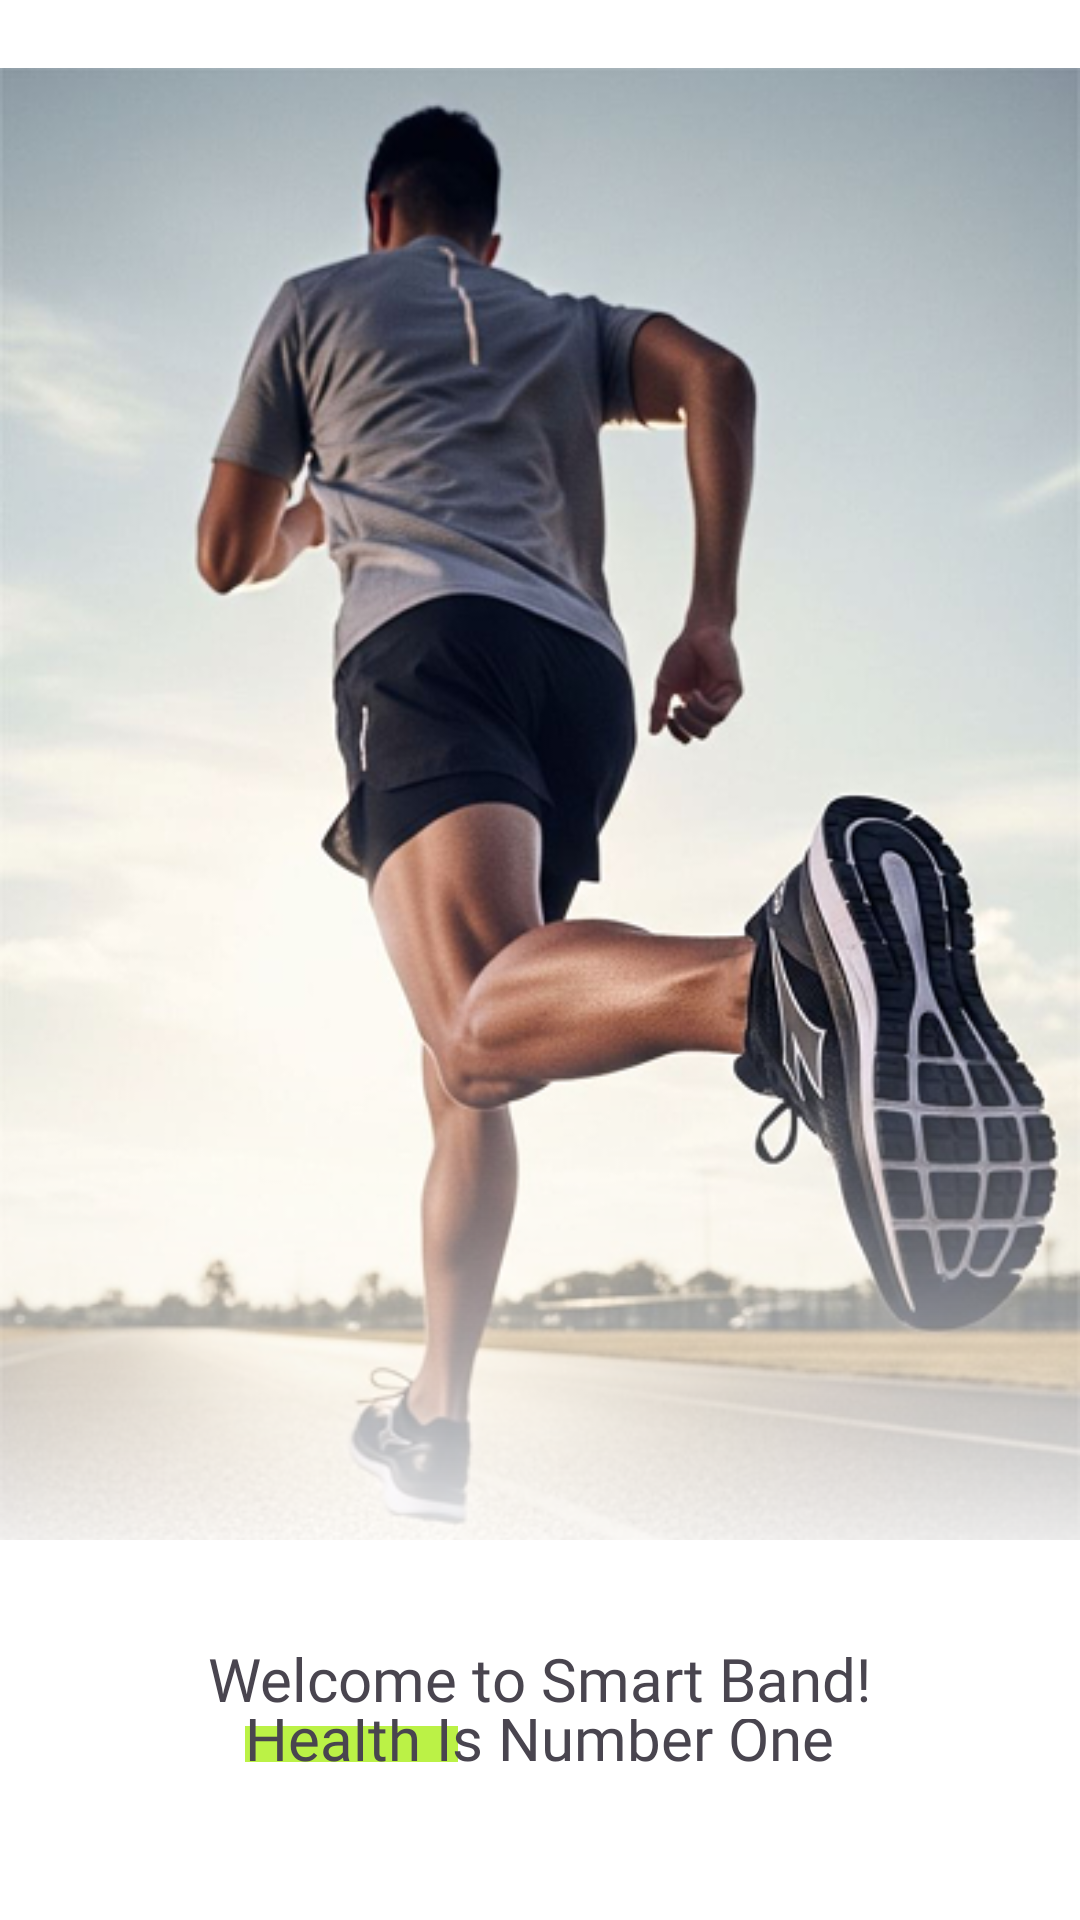

Android layout source for this screen:
<!-- AndroidManifest.xml: application theme Theme.SmartBandIOT -->
<!-- res/layout/landing_page.xml -->
<?xml version="1.0" encoding="utf-8"?>
<LinearLayout xmlns:android="http://schemas.android.com/apk/res/android"
    xmlns:app="http://schemas.android.com/apk/res-auto"
    xmlns:tools="http://schemas.android.com/tools"
    android:id="@+id/main"
    android:layout_width="match_parent"
    android:background="#FFFFFF"
    android:layout_height="match_parent"
    android:orientation="vertical"
    tools:context=".LandingPage">

    <FrameLayout
        android:layout_width="match_parent"
        android:layout_height="wrap_content">
        <ImageView
            android:layout_width="match_parent"
            android:layout_height="match_parent"
            android:src="@drawable/welcome" />
        <View
            android:layout_width="match_parent"
            android:layout_height="200dp"
            android:layout_gravity="bottom"
            android:background="@drawable/gradient_fade_welcome"/>
    </FrameLayout>

    <TextView
        android:layout_width="wrap_content"
        android:layout_height="wrap_content"
        android:layout_gravity="center"
        android:layout_marginTop="10dp"
        android:fontFamily="@font/poppins_extrabold"
        android:text="Welcome to Smart Band!"
        android:textSize="20sp" />

    <FrameLayout
        android:layout_width="wrap_content"
        android:layout_height="wrap_content"
        android:layout_gravity="center"
        android:padding="0dp">
        <View
            android:layout_width="71dp"
            android:layout_height="12dp"
            android:background="@drawable/health_rectangle_health"
            android:layout_gravity="bottom"/>
        <TextView
            android:id="@+id/textViewHealth"
            android:layout_width="wrap_content"
            android:layout_height="wrap_content"
            android:text="Health Is Number One"
            android:includeFontPadding="false"
            android:lineSpacingExtra="0dp"
            android:padding="0dp"
            android:fontFamily="@font/poppins_extrabold"
            android:textSize="20sp"
            android:layout_gravity="center"
            android:layout_marginTop="-5dp"
            android:layout_marginBottom="-5dp"/>

    </FrameLayout>

    <com.google.android.material.button.MaterialButton
        android:id="@+id/getstartedorsignup"
        android:layout_width="345.46dp"
        android:layout_height="52.93dp"
        android:layout_gravity="center"
        android:layout_marginTop="50dp"
        android:fontFamily="@font/poppins_medium"
        android:text="Get Started"
        android:textColor="@android:color/white"
        android:textSize="16.36sp"
        app:backgroundTint="#010101"
        app:cornerRadius="2dp" />



</LinearLayout>
<!-- resources referenced by this layout -->
<resources>
  <!-- drawable gradient_fade_welcome (drawable) -->
  <?xml version="1.0" encoding="utf-8"?>
  <shape xmlns:android="http://schemas.android.com/apk/res/android"
      android:shape="rectangle">
  
      <gradient
          android:angle="270"
          android:endColor="#FFFFFFFF"
          android:startColor="#00FFFFFF"
          android:type="linear" />
  
  </shape>
  <!-- drawable health_rectangle_health (drawable) -->
  <?xml version="1.0" encoding="utf-8"?>
  <shape xmlns:android="http://schemas.android.com/apk/res/android"
      android:shape="rectangle">
  
      <solid android:color="#BBF246" />
  
      <padding
          android:left="16dp"
          android:top="16dp"
          android:right="16dp"
          android:bottom="16dp" />
  
  </shape>
  <!-- drawable welcome: png bitmap (drawable, 273109 bytes) -->
  <style name="Theme.SmartBandIOT" parent="Base.Theme.SmartBandIOT" />
  <style name="Base.Theme.SmartBandIOT" parent="Theme.Material3.DayNight.NoActionBar">
          
          
      </style>
</resources>
